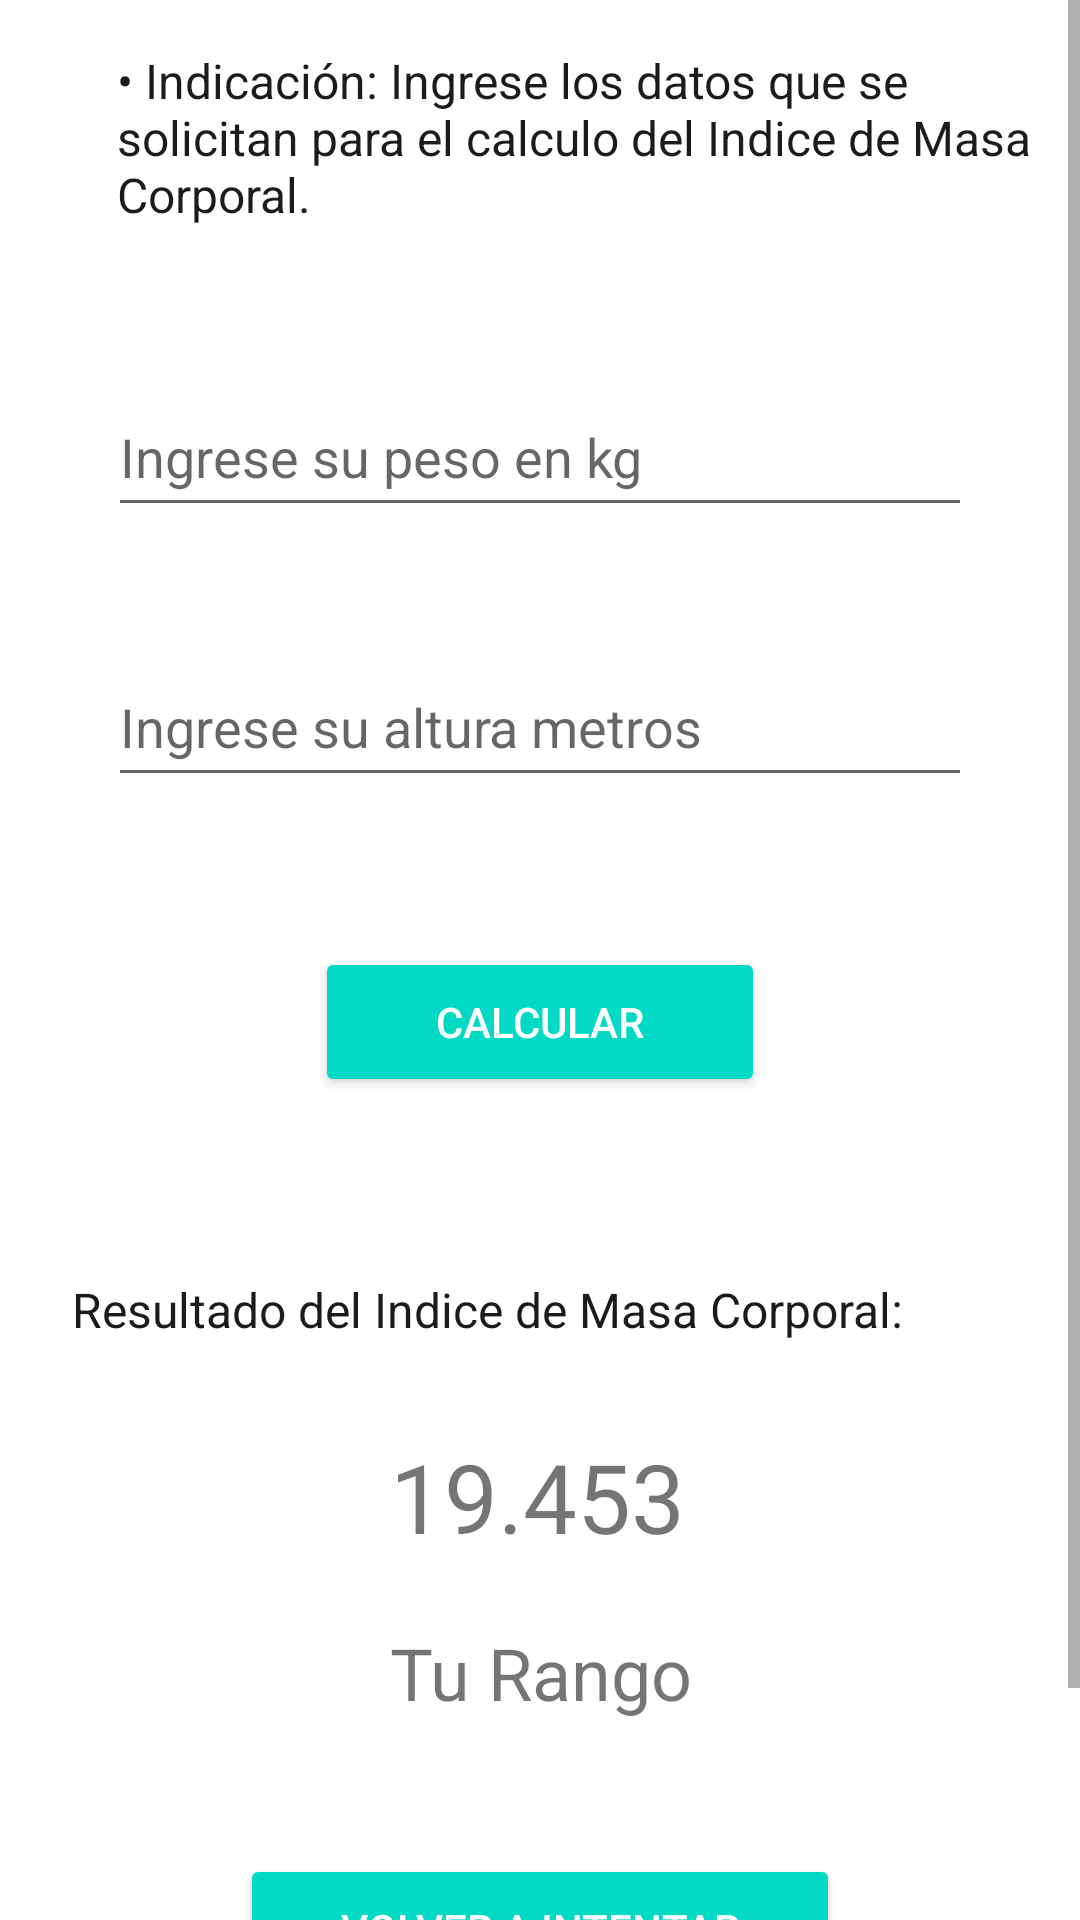

The Android layout XML behind this screen, and the referenced resources:
<!-- AndroidManifest.xml: application theme Theme.FiveActs -->
<!-- res/layout/activity_imc.xml -->
<?xml version="1.0" encoding="utf-8"?>
<ScrollView
    xmlns:app="http://schemas.android.com/apk/res-auto"
    xmlns:tools="http://schemas.android.com/tools"
    xmlns:android="http://schemas.android.com/apk/res/android"
    android:layout_width="match_parent"
    android:layout_height="match_parent"
    tools:context=".views.imcView.ImcActivity"
    android:nestedScrollingEnabled="true">


    <LinearLayout
        android:layout_width="match_parent"
        android:layout_height="wrap_content"
        android:orientation="vertical">

        <TextView
            android:id="@+id/tvIndicaciones"
            android:layout_width="match_parent"
            android:layout_height="match_parent"
            android:layout_marginStart="32dp"
            android:layout_marginTop="16dp"
            android:layout_marginEnd="18dp"
            android:lines="3"
            android:text="@string/lableIndicacion"
            android:textColor="#1B1B1B"
            android:textSize="16sp"
            android:layout_gravity="center" />

        <EditText
            android:id="@+id/etPeso"
            android:layout_width="match_parent"
            android:layout_height="50dp"
            android:layout_marginStart="36dp"
            android:layout_marginTop="50dp"
            android:layout_marginEnd="36dp"
            android:ems="10"
            android:hint="@string/inputPeso"
            android:inputType="numberDecimal" />

        <EditText
            android:id="@+id/etAltura"
            android:layout_width="match_parent"
            android:layout_height="50dp"
            android:layout_marginStart="36dp"
            android:layout_marginTop="40dp"
            android:layout_marginEnd="36dp"
            android:ems="10"
            android:hint="@string/inputAltura"
            android:inputType="numberDecimal" />

        <Button
            android:id="@+id/btnCalcular"
            style="@style/Widget.AppCompat.Button.Colored"
            android:layout_width="150dp"
            android:layout_height="50dp"
            android:layout_gravity="center"
            android:layout_marginTop="50dp"
            android:text="@string/buttonCalcular" />

        <TextView
            android:id="@+id/tvTituloRes"
            android:layout_width="match_parent"
            android:layout_height="wrap_content"
            android:layout_marginStart="24dp"
            android:layout_marginTop="60dp"
            android:layout_marginEnd="24dp"
            android:text="@string/titleResultado"
            android:textColor="#1B1B1B"
            android:textSize="16sp" />

        <TextView
            android:id="@+id/tvResultado"
            android:layout_width="100dp"
            android:layout_height="40dp"
            android:layout_marginStart="24dp"
            android:layout_marginTop="30dp"
            android:layout_marginEnd="24dp"
            android:text="@string/labelResultado"
            android:textSize="32sp"
            android:layout_gravity="center"/>

        <TextView
            android:id="@+id/tvRango"
            android:layout_width="match_parent"
            android:layout_height="wrap_content"
            android:layout_marginStart="24dp"
            android:layout_marginTop="10dp"
            android:layout_marginEnd="24dp"
            android:text="@string/labelRango"
            android:textSize="24sp"
            android:gravity="center"
            android:lines="2"/>

        <Button
            android:id="@+id/btnIntento"
            style="@style/Widget.AppCompat.Button.Colored"
            android:layout_width="200dp"
            android:layout_height="50dp"
            android:layout_gravity="center"
            android:layout_marginTop="30dp"
            android:layout_marginBottom="60dp"
            android:lines="2"
            android:text="@string/buttonIntento" />


    </LinearLayout>
</ScrollView>
<!-- resources referenced by this layout -->
<resources>
  <string name="buttonCalcular">Calcular</string>
  <string name="buttonIntento">Volver a intentar</string>
  <string name="inputAltura">Ingrese su altura metros</string>
  <string name="inputPeso">Ingrese su peso en kg</string>
  <string name="labelRango">Tu Rango</string>
  <string name="labelResultado">19.45365</string>
  <string name="lableIndicacion">• Indicación: Ingrese los datos que se solicitan para el calculo del Indice de Masa Corporal.</string>
  <string name="titleResultado">Resultado del Indice de Masa Corporal:</string>
  <style name="Theme.FiveActs" parent="Theme.MaterialComponents.DayNight.DarkActionBar">
          
          <item name="colorPrimary">@color/purple_500</item>
          <item name="colorPrimaryVariant">@color/purple_700</item>
          <item name="colorOnPrimary">@color/white</item>
          
          <item name="colorSecondary">@color/teal_200</item>
          <item name="colorSecondaryVariant">@color/teal_700</item>
          <item name="colorOnSecondary">@color/black</item>
          
          <item name="android:statusBarColor" tools:targetApi="l">?attr/colorPrimaryVariant</item>
          
      </style>
  <color name="purple_500">#FF6200EE</color>
  <color name="purple_700">#FF3700B3</color>
  <color name="white">#FFFFFFFF</color>
  <color name="teal_200">#FF03DAC5</color>
  <color name="teal_700">#FF018786</color>
  <color name="black">#FF000000</color>
</resources>
